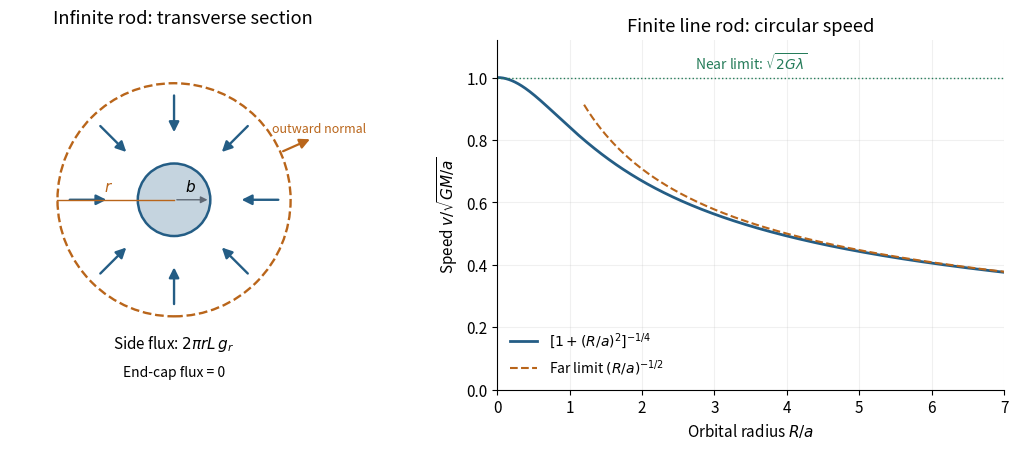

Generate this figure with matplotlib: (Note: this script raises an exception after producing the figure.)
"""Original solution illustration; Python 3.14, NumPy 2.3.5, Matplotlib 3.10.7.
Run from the desired output directory; writes the PNG basename to cwd.
Dependencies are recorded in the repository's pyproject.toml.
"""
from pathlib import Path
import numpy as np
import matplotlib
matplotlib.use("Agg")
import matplotlib.pyplot as plt
from matplotlib.patches import Circle, FancyArrowPatch
plt.rcParams.update({"font.size":11,"axes.spines.top":False,"axes.spines.right":False,"figure.facecolor":"white","axes.facecolor":"white","savefig.facecolor":"white"})
BLUE="#245d85";ORANGE="#b9651a";GREEN="#267c5a";GREY="#606975"
def save(fig):
    fig.savefig(Path(__file__).with_suffix(".png").name,dpi=155,bbox_inches="tight",facecolor="white")
    plt.close(fig)
def arrow(ax,a,b,color=BLUE,scale=15,lw=2):
    ax.add_patch(FancyArrowPatch(a,b,arrowstyle="-|>",mutation_scale=scale,lw=lw,color=color))

def main():
    fig,axes=plt.subplots(1,2,figsize=(10.7,4.6),gridspec_kw={"width_ratios":[1,1.2]})
    ax=axes[0];ax.add_patch(Circle((0,0),.42,facecolor="#c5d4df",edgecolor=BLUE,lw=1.8));ax.add_patch(Circle((0,0),1.35,fill=False,edgecolor=ORANGE,lw=1.7,ls="--"))
    for t in np.linspace(0,2*np.pi,8,endpoint=False):
        p=np.array([np.cos(t),np.sin(t)]);arrow(ax,1.24*p,.75*p,BLUE,lw=1.7)
    arrow(ax,(0,0),(.42,0),GREY,scale=10,lw=1);ax.text(.19,.1,r"$b$",ha="center")
    t=np.deg2rad(24);p=1.35*np.array([np.cos(t),np.sin(t)]);arrow(ax,p,p*1.3,ORANGE,lw=1.6);ax.text(1.68,.78,"outward normal",ha="center",fontsize=9,color=ORANGE)
    ax.plot([0,-1.35],[0,0],color=ORANGE,lw=1);ax.text(-.76,.1,r"$r$",ha="center",color=ORANGE)
    ax.text(0,-1.72,r"Side flux: $2\pi rL\,g_r$",ha="center");ax.text(0,-2.04,"End-cap flux = 0",ha="center",fontsize=10)
    ax.set(xlim=(-1.9,2.1),ylim=(-2.2,1.85));ax.set_aspect("equal");ax.axis("off");ax.set_title("Infinite rod: transverse section",pad=12)
    ax=axes[1];s=np.linspace(0,7,700);v=(1+s*s)**(-.25)
    ax.plot(s,v,color=BLUE,lw=2,label=r"$[1+(R/a)^2]^{-1/4}$")
    z=np.linspace(1.2,7,200);ax.plot(z,z**(-.5),color=ORANGE,ls="--",label=r"Far limit $(R/a)^{-1/2}$")
    ax.axhline(1,color=GREEN,lw=1,ls=":");ax.text(3.5,1.025,r"Near limit: $\sqrt{2G\lambda}$",ha="center",color=GREEN,fontsize=10)
    ax.set(xlim=(0,7),ylim=(0,1.12),xlabel=r"Orbital radius $R/a$",ylabel=r"Speed $v/\sqrt{GM/a}$",title="Finite line rod: circular speed");ax.grid(alpha=.18);ax.legend(frameon=False,loc="lower left",fontsize=10)
    fig.tight_layout(w_pad=2);save(fig)
if __name__=="__main__":main()
